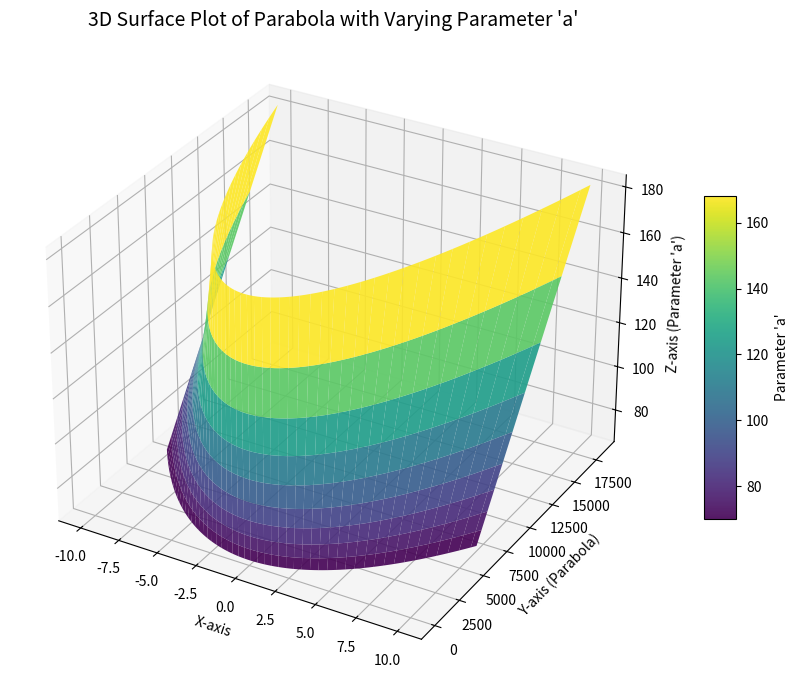

Source code (Python):
import numpy as np
import matplotlib.pyplot as plt
from mpl_toolkits.mplot3d import Axes3D

# Define the range for x, y, and a (parameter)
x = np.linspace(-10, 10, 100)  # Range of x
a_bis = np.linspace(0.1, 2, 10)   # Range of a (parameter varying along z)
a = 200/(a_bis+1) + 1
# Create a meshgrid for x and a
X, A = np.meshgrid(x, a)

# Calculate Y based on the parabola equation y = ax^2
Y = A * X**2

# Use the parameter 'a' as the z-axis
Z = A  # Z corresponds to the varying 'a'

# Plot the 3D surface
fig = plt.figure(figsize=(10, 7))
ax = fig.add_subplot(111, projection='3d')

# Create the surface plot
surf = ax.plot_surface(X, Y, Z, cmap='viridis', edgecolor='none', alpha=0.9)

# Add labels and title
ax.set_title("3D Surface Plot of Parabola with Varying Parameter 'a'", fontsize=14)
ax.set_xlabel("X-axis")
ax.set_ylabel("Y-axis (Parabola)")
ax.set_zlabel("Z-axis (Parameter 'a')")

# Add color bar to indicate the scale of 'a'
cbar = fig.colorbar(surf, shrink=0.5, aspect=10)
cbar.set_label("Parameter 'a'")

# Show the plot
plt.tight_layout()
plt.show()
